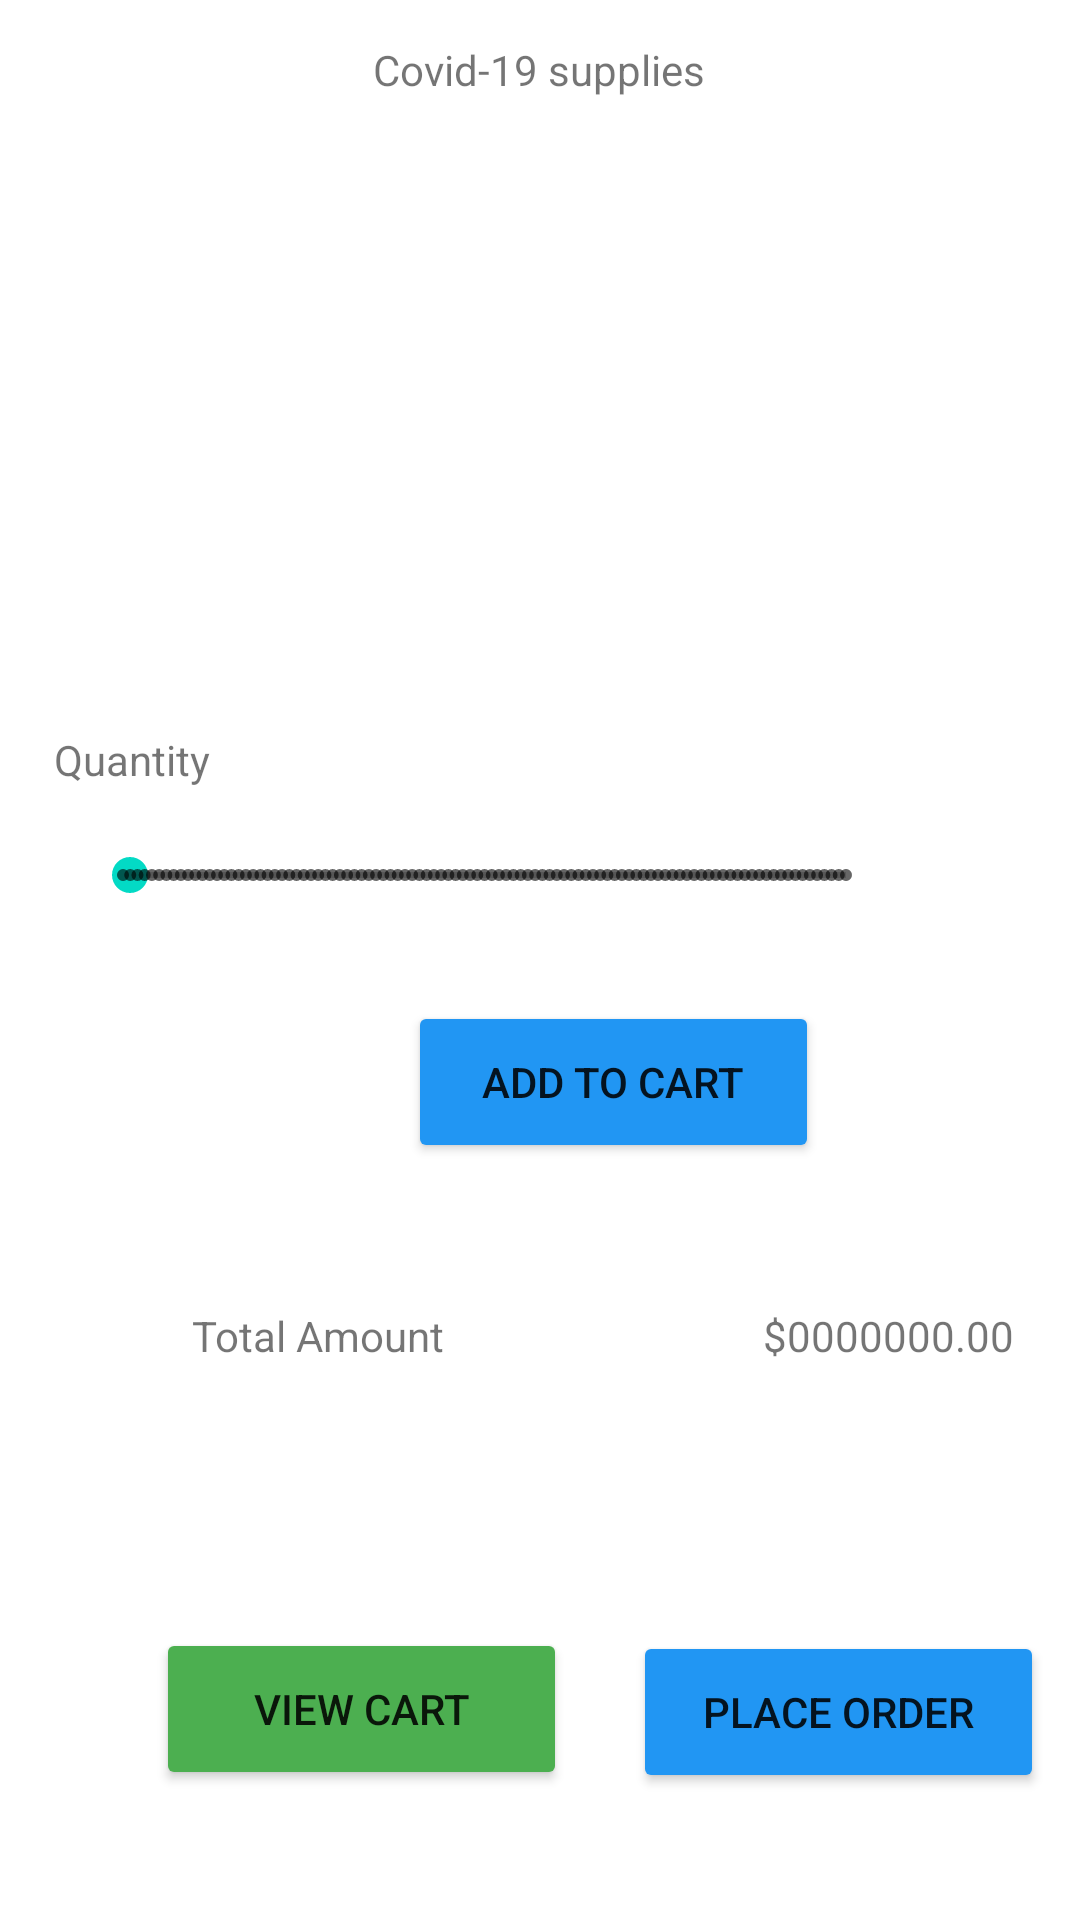

Reconstruct the res/layout file that produces this screen, plus the resources it refers to.
<!-- AndroidManifest.xml: application theme Theme.Class_Shoppin_List -->
<!-- res/layout/activity_main.xml -->
<?xml version="1.0" encoding="utf-8"?>
<androidx.constraintlayout.widget.ConstraintLayout xmlns:android="http://schemas.android.com/apk/res/android"
    xmlns:app="http://schemas.android.com/apk/res-auto"
    xmlns:tools="http://schemas.android.com/tools"
    android:id="@+id/layout"
    android:layout_width="match_parent"
    android:layout_height="match_parent"
    tools:context=".MainActivity">

    <Button
        android:id="@+id/viewCartBtn"
        android:layout_width="137dp"
        android:layout_height="54dp"
        android:layout_marginStart="52dp"
        android:layout_marginLeft="52dp"
        android:layout_marginTop="88dp"
        android:text="View Cart"
        app:backgroundTint="#4CAF50"
        app:layout_constraintStart_toStartOf="parent"
        app:layout_constraintTop_toBottomOf="@+id/textView4" />

    <Button
        android:id="@+id/placeOrderBtn"
        android:layout_width="137dp"
        android:layout_height="54dp"
        android:layout_marginStart="22dp"
        android:layout_marginLeft="22dp"
        android:layout_marginTop="82dp"
        android:text="Place Order"
        app:backgroundTint="#2196F3"
        app:layout_constraintStart_toEndOf="@+id/viewCartBtn"
        app:layout_constraintTop_toBottomOf="@+id/totalLbl" />

    <TextView
        android:id="@+id/textView3"
        android:layout_width="wrap_content"
        android:layout_height="wrap_content"
        android:text="Covid-19 supplies"
        app:layout_constraintBottom_toBottomOf="parent"
        app:layout_constraintHorizontal_bias="0.498"
        app:layout_constraintLeft_toLeftOf="parent"
        app:layout_constraintRight_toRightOf="parent"
        app:layout_constraintTop_toTopOf="parent"
        app:layout_constraintVertical_bias="0.022" />

    <ListView
        android:id="@+id/itemsLV"
        android:layout_width="383dp"
        android:layout_height="182dp"
        android:layout_marginStart="14dp"
        android:layout_marginLeft="14dp"
        android:layout_marginTop="18dp"
        app:layout_constraintStart_toStartOf="parent"
        app:layout_constraintTop_toBottomOf="@+id/textView3" />

    <SeekBar
        android:id="@+id/qtySb"
        style="@style/Widget.AppCompat.SeekBar.Discrete"
        android:layout_width="273dp"
        android:layout_height="28dp"
        android:layout_marginStart="25dp"
        android:layout_marginLeft="25dp"
        android:layout_marginTop="15dp"
        android:max="100"
        android:progress="1"
        app:layout_constraintStart_toStartOf="parent"
        app:layout_constraintTop_toBottomOf="@+id/TextView1" />

    <TextView
        android:id="@+id/TextView1"
        android:layout_width="wrap_content"
        android:layout_height="wrap_content"
        android:layout_marginStart="18dp"
        android:layout_marginLeft="18dp"
        android:layout_marginTop="11dp"
        android:text="Quantity"
        app:layout_constraintStart_toStartOf="parent"
        app:layout_constraintTop_toBottomOf="@+id/itemsLV" />

    <TextView
        android:id="@+id/qtyLbl"
        android:layout_width="67dp"
        android:layout_height="24dp"
        android:layout_marginStart="9dp"
        android:layout_marginLeft="9dp"
        android:layout_marginTop="47dp"
        android:gravity="right"
        android:text="1"
        app:layout_constraintStart_toEndOf="@+id/qtySb"
        app:layout_constraintTop_toBottomOf="@+id/itemsLV" />

    <Button
        android:id="@+id/addBtn"
        android:layout_width="137dp"
        android:layout_height="54dp"
        android:layout_marginStart="136dp"
        android:layout_marginLeft="136dp"
        android:layout_marginTop="28dp"
        android:text="Add to cart"
        app:backgroundTint="#2196F3"
        app:layout_constraintStart_toStartOf="parent"
        app:layout_constraintTop_toBottomOf="@+id/qtySb" />

    <TextView
        android:id="@+id/textView4"
        android:layout_width="wrap_content"
        android:layout_height="wrap_content"
        android:layout_marginStart="64dp"
        android:layout_marginLeft="64dp"
        android:layout_marginTop="48dp"
        android:text="Total Amount"
        app:layout_constraintStart_toStartOf="parent"
        app:layout_constraintTop_toBottomOf="@+id/addBtn" />

    <TextView
        android:id="@+id/totalLbl"
        android:layout_width="134dp"
        android:layout_height="26dp"
        android:layout_marginStart="56dp"
        android:layout_marginLeft="56dp"
        android:layout_marginTop="48dp"
        android:gravity="end"
        android:text="$0000000.00"
        app:layout_constraintStart_toEndOf="@+id/textView4"
        app:layout_constraintTop_toBottomOf="@+id/addBtn" />

</androidx.constraintlayout.widget.ConstraintLayout>
<!-- resources referenced by this layout -->
<resources>
  <style name="Theme.Class_Shoppin_List" parent="Theme.MaterialComponents.DayNight.DarkActionBar">
          
          <item name="colorPrimary">@color/purple_500</item>
          <item name="colorPrimaryVariant">@color/purple_700</item>
          <item name="colorOnPrimary">@color/white</item>
          
          <item name="colorSecondary">@color/teal_200</item>
          <item name="colorSecondaryVariant">@color/teal_700</item>
          <item name="colorOnSecondary">@color/black</item>
          
          <item name="android:statusBarColor" tools:targetApi="l">?attr/colorPrimaryVariant</item>
          
      </style>
  <!-- not gathered from this repository: default colours our renderer supplied (Android Studio template values) -->
  <color name="purple_500">#FF6200EE</color>
  <color name="purple_700">#FF3700B3</color>
  <color name="teal_200">#FF03DAC5</color>
  <color name="teal_700">#FF018786</color>
  <color name="black">#FF000000</color>
  <color name="white">#FFFFFFFF</color>
</resources>
